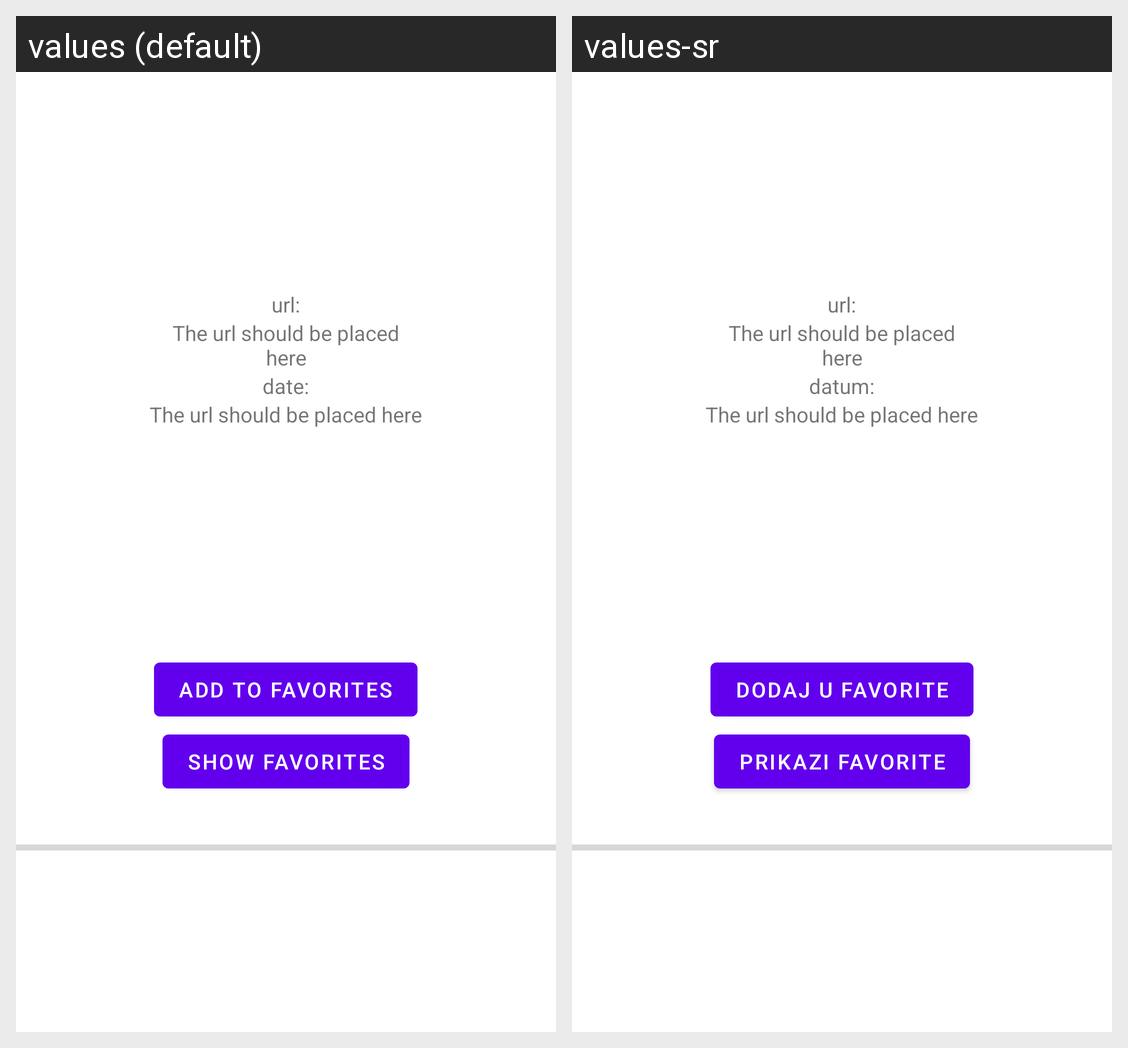

Locale-by-locale string values for the Android screen shown in this grid:
Android screen res/layout/activity_image_from_nasa.xml rendered under 2 locales, left to right: values (default), values-sr. Device: Nexus 5 (rendered at 1080×1920; each locale shown at half size, 540×960, under a caption strip naming it); theme Theme.NASAImageOfTheDay.
Strings drawn on this screen, with the default value and each locale's value (text and hints the layout hard-codes, and strings that could not be matched under every locale, appear in the picture but are not listed):

url
  values: url:
  values-sr: url:

date
  values: date:
  values-sr: datum:

add_to_favorites
  values: add to favorites
  values-sr: Dodaj u favorite

show_favorites
  values: show favorites
  values-sr: prikazi favorite
